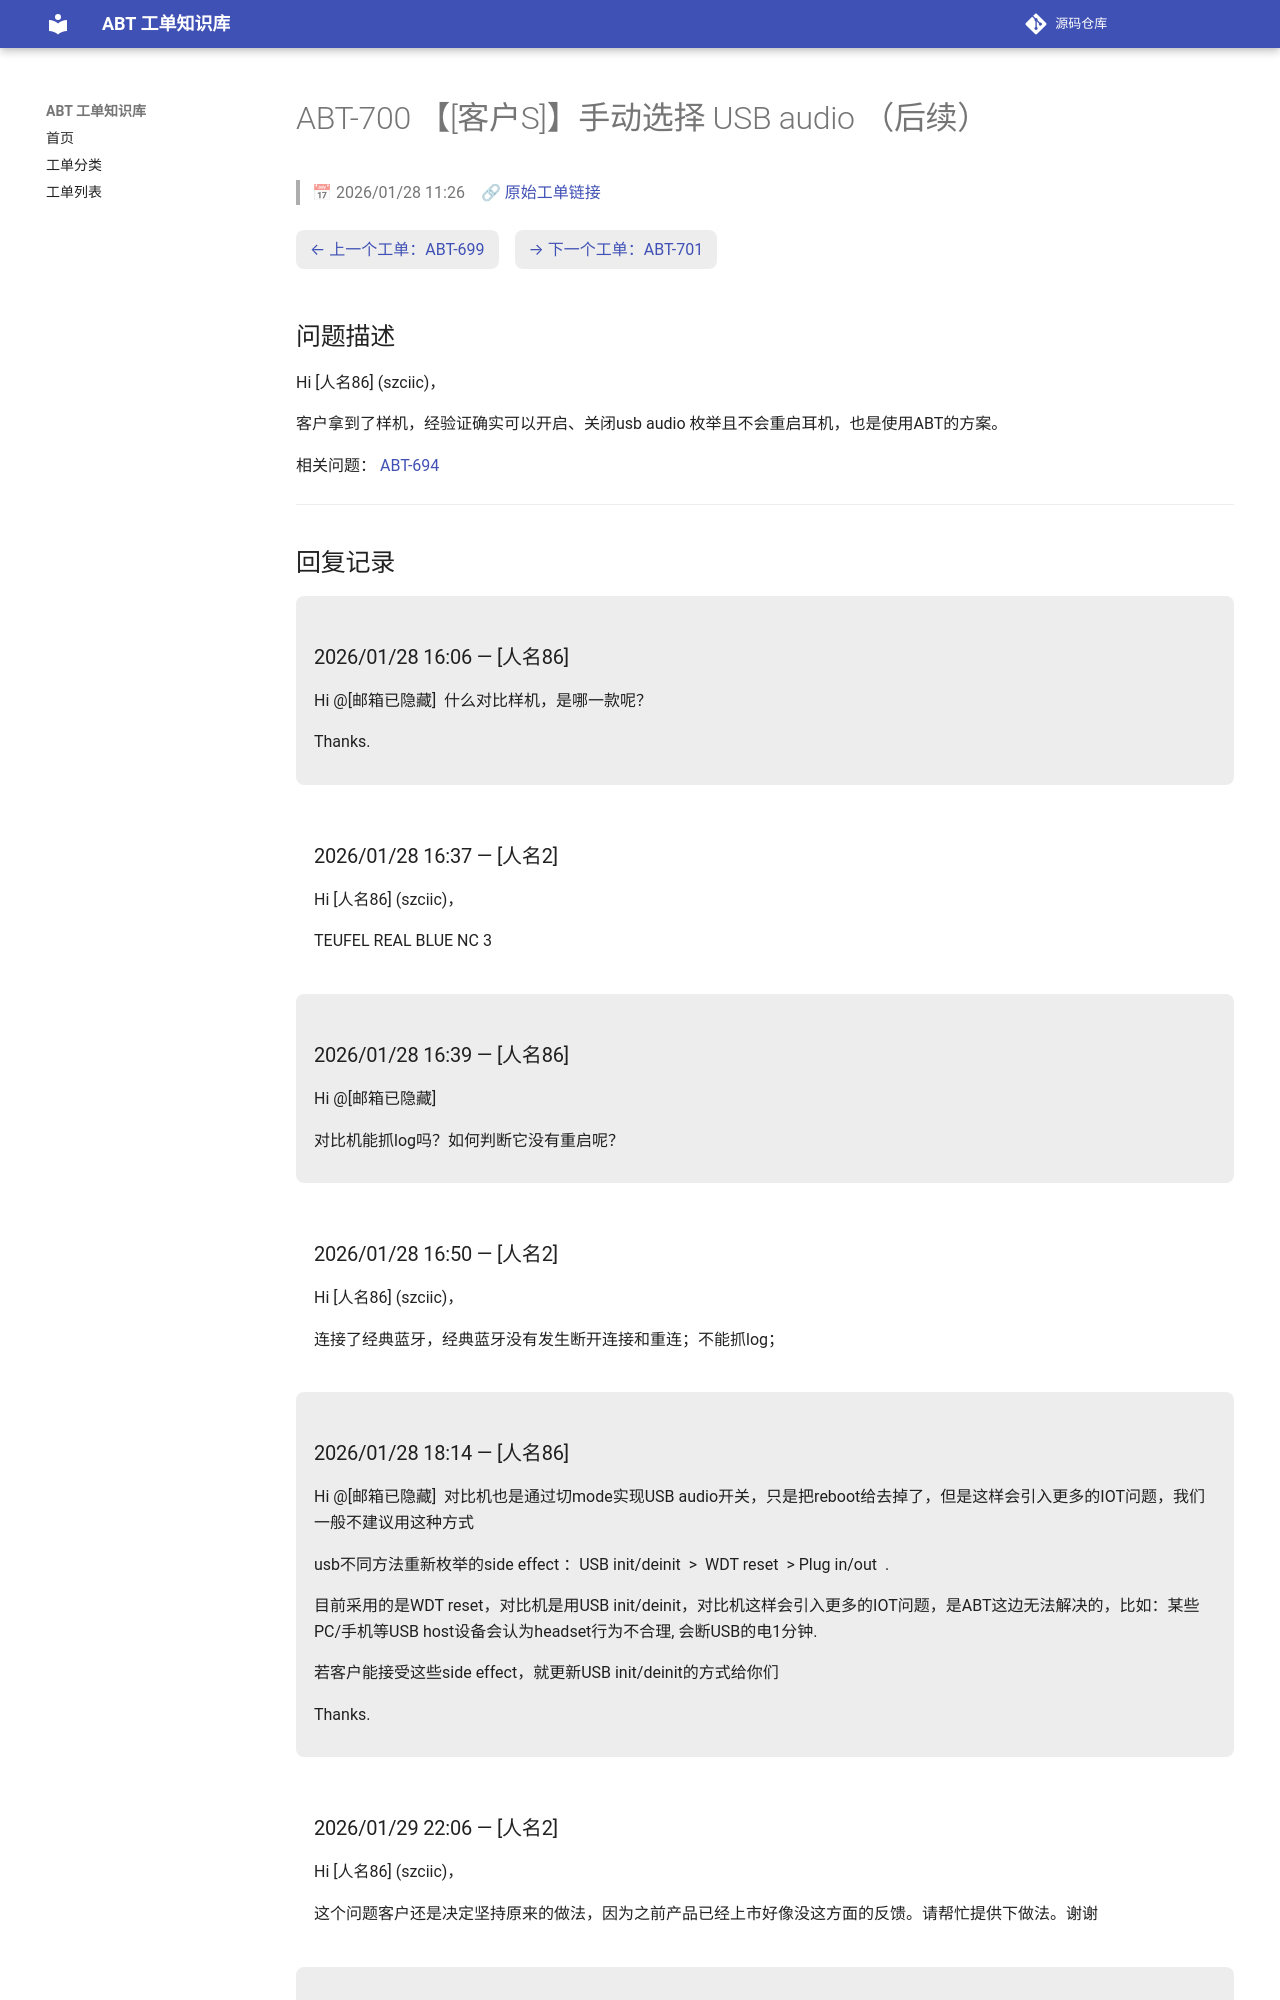

repository: luckycee/airoha-kb · page: tickets/ABT-700/index.html · generator: mkdocs

---
id: ABT-700
title: "【[客户S]】手动选择 USB audio （后续）"
date: 2026/01/28 11:26
status: Closed
source: https://eservice.airoha.com.tw/servicedesk/customer/portal/1038/MIUIX1565-700
---

# ABT-700 【[客户S]】手动选择 USB audio （后续）

> 📅 2026/01/28 11:26　🔗 [原始工单链接](https://eservice.airoha.com.tw/servicedesk/customer/portal/1038/MIUIX1565-700)

<div class="ticket-nav" markdown="1">

[← 上一个工单：ABT-699](ABT-699.md)　[→ 下一个工单：ABT-701](ABT-701.md)

</div>

## 问题描述

Hi [人名86] (szciic)，

客户拿到了样机，经验证确实可以开启、关闭usb audio 枚举且不会重启耳机，也是使用ABT的方案。

相关问题： [ABT-694](ABT-694.md)

---

## 回复记录

<div class="reply odd" markdown="1">

### 2026/01/28 16:06 — [人名86]

Hi @[邮箱已隐藏] 
什么对比样机，是哪一款呢？

 

Thanks.

</div>

<div class="reply even" markdown="1">

### 2026/01/28 16:37 — [人名2]

Hi [人名86] (szciic)，



TEUFEL  REAL BLUE NC 3

</div>

<div class="reply odd" markdown="1">

### 2026/01/28 16:39 — [人名86]

Hi @[邮箱已隐藏] 

对比机能抓log吗？如何判断它没有重启呢？

</div>

<div class="reply even" markdown="1">

### 2026/01/28 16:50 — [人名2]

Hi [人名86] (szciic)，



连接了经典蓝牙，经典蓝牙没有发生断开连接和重连；不能抓log；

</div>

<div class="reply odd" markdown="1">
